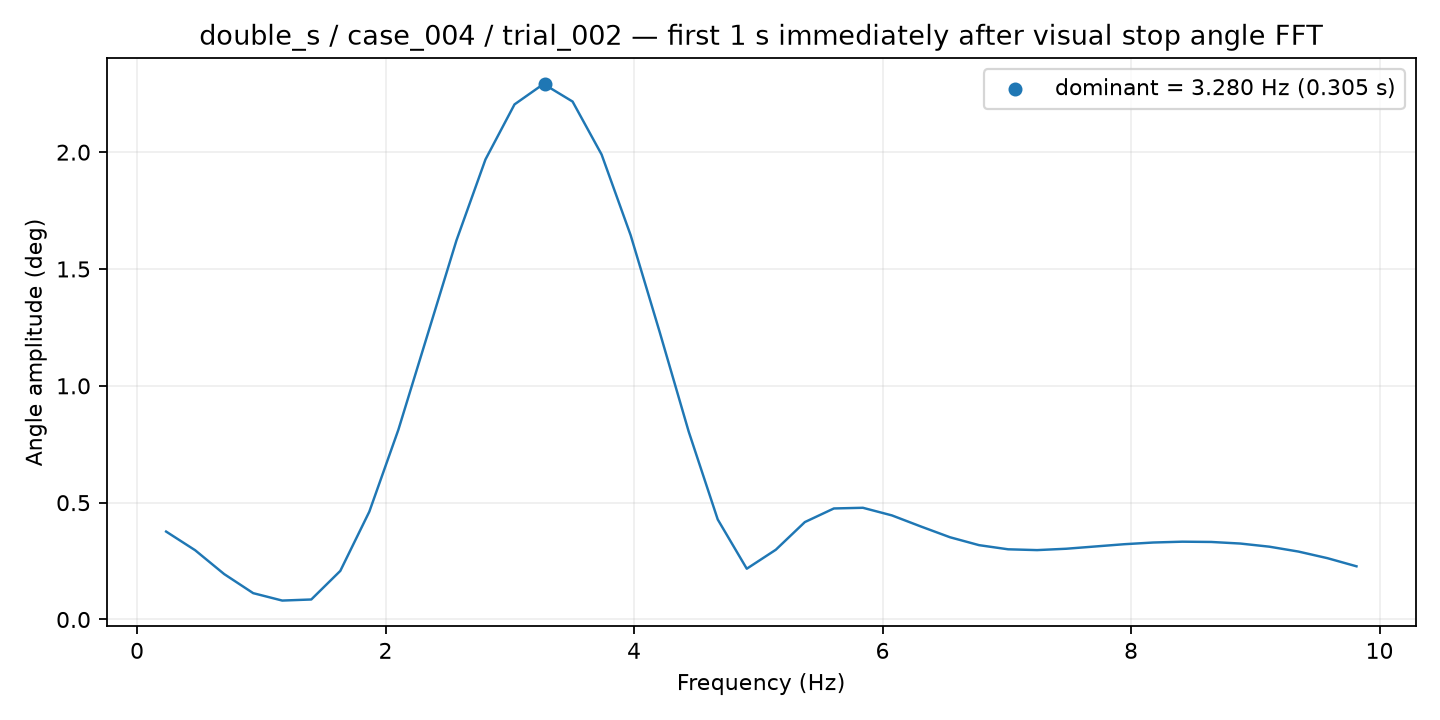

Values plotted in this chart, from the file beside it:
frequency_hz, amplitude_deg
0.2337, 0.3764
0.4674, 0.2965
0.701, 0.1944
0.9347, 0.1127
1.168, 0.08102
1.402, 0.08562
1.636, 0.208
1.869, 0.4616
2.103, 0.812
2.337, 1.217
2.57, 1.622
2.804, 1.969
3.038, 2.204
3.272, 2.292
3.505, 2.217
3.739, 1.99
3.973, 1.645
4.206, 1.23
4.44, 0.804
4.674, 0.4281
4.907, 0.2173
5.141, 0.2985
5.375, 0.4169
5.608, 0.4752
5.842, 0.4781
6.076, 0.4454
6.309, 0.3979
6.543, 0.352
6.777, 0.3181
7.01, 0.3004
7.244, 0.297
7.478, 0.3028
7.711, 0.3125
7.945, 0.3222
8.179, 0.3295
8.412, 0.333
8.646, 0.3318
8.88, 0.325
9.113, 0.3116
9.347, 0.2907
9.581, 0.2624
9.815, 0.2276
